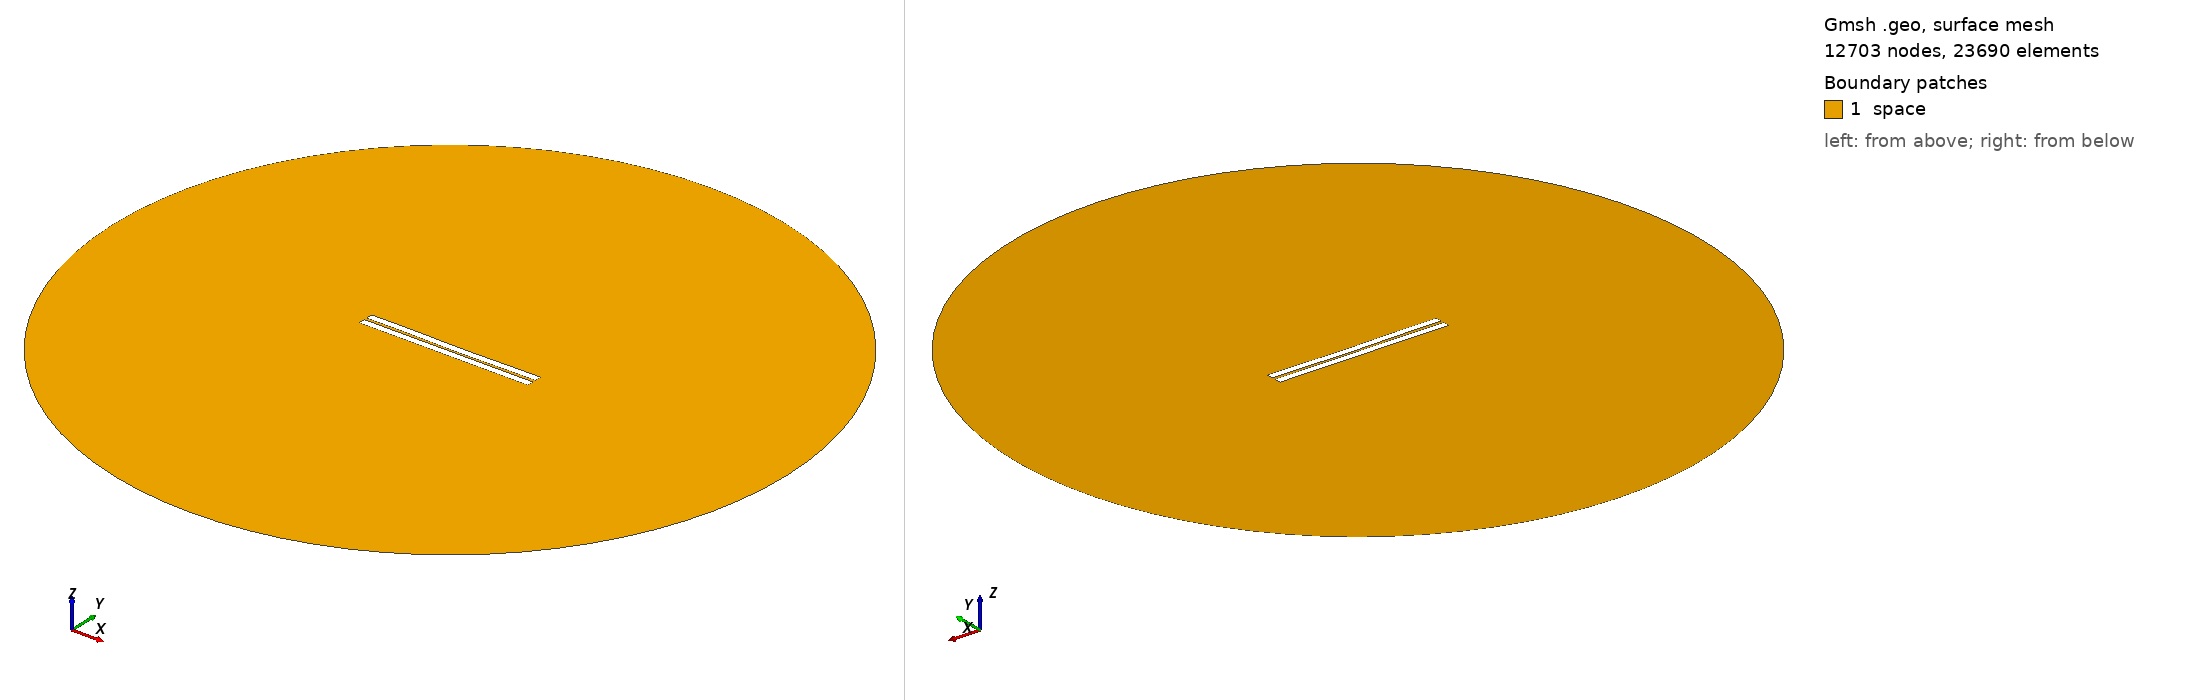

Gmsh geometry script, surface-meshed: 12703 nodes, 23690 surface elements. Boundary patches (legend numbers): 1 space. Left view from above one corner, right view from below the opposite corner. Legend entries are the model's physical surfaces. The drawing asked Gmsh for element sizes between 1% and 20% of the model's largest extent; the script's own settings can give other sizes.

=== 144.geo (drawn) ===
//---------------------------------------
// Geometry kernel
//---------------------------------------

SetFactory("OpenCASCADE");



//---------------------------------------
// Parameters of the geometry
//---------------------------------------

// Overetch of the upper plate
overetch = 0.0;

// Distance between the plates
distance = 1.5;

// Discretization over the x axis (for the deformation)
nx = 50; 

// Length of the plate
L = 100 - overetch; 

// Number of modes
n = 4; 

// 1st mode coefficient
coeff(1) = -0.075;
beta(1) = 0.596864 * 3.1415926535 / L;

// 2nd mode coefficient
coeff(2) = -0.15;
beta(2) = 1.49418 * 3.1415926535 / L;

// 3rd mode coefficient
coeff(3) = 0.07499999999999998;
beta(3) = 2.50025 * 3.1415926535 / L;

// 4th mode coefficient
coeff(4) = 0.07499999999999998;
beta(4) = 3.49999 * 3.1415926535 / L;



//---------------------------------------
// Upper plate (deformed rectangle)
//---------------------------------------

// Coordiantes of the upper plate
xmin = -50;
xmax = 50 - overetch;

// Height of the upper plate
yheight = 4 - 2 * overetch;

// Indexes of the points
UpperID[] = {};
LowerID[] = {};
LeftID[] = {};
RightID[] = {};

// Point index
p = 1;

// Horizontal edges
For i In {1:nx}
    x = xmin + (i-1)*(xmax - xmin)/(nx-1);

    y_bottom = distance / 2 + overetch;
    For j In {1:n}
        C = (Cosh(beta(j)*L) + Cos(beta(j)*L)) / (Sinh(beta(j)*L) + Sin(beta(j)*L));
        y_bottom  = y_bottom + coeff(j) * (Cosh(beta(j)*(x+50)) - Cos(beta(j)*(x+50)) - C * (Sinh(beta(j)*(x+50)) - Sin(beta(j)*(x+50))));
    EndFor

    y_top = y_bottom + yheight;

    Point(p) = {x, y_top, 0, 1.0};
    UpperID[i] = p;
    p = p + 1;

    Point(p) = {x, y_bottom, 0, 1.0};
    LowerID[i] = p;
    p = p + 1;
EndFor

// Create point lists
UpperPts[] = {}; LowerPts[] = {};
For i In {1:nx}
  UpperPts[] += {UpperID[i]};
  LowerPts[] += {LowerID[i]};
EndFor

// Build splines
Spline(1) = {UpperPts[]};
Spline(2) = {LowerPts[]};
Line(3) = {LowerPts[nx-1], UpperPts[nx-1]};
Line(4) = {LowerPts[0], UpperPts[0]};

// Build the plane surface
Curve Loop(1) = {2, 3, -1, -4};
Plane Surface(1) = {1};



//---------------------------------------
// Lower plate (rectangle)
//---------------------------------------

// Vertices
Point(1001) = {-50, -1, 0, 1.0};
Point(1002) = { 50, -1, 0, 1.0};
Point(1003) = { 50,  -5, 0, 1.0};
Point(1004) = {-50,  -5, 0, 1.0};

// Edges
Line(5) = {1001, 1002};
Line(6) = {1002, 1003};
Line(7) = {1003, 1004};
Line(8) = {1004, 1001};

// Plane surface
Line Loop(2) = {5, 6, 7, 8};
Plane Surface(2) = {2}; 



//---------------------------------------
// Outer (fictious) boundary
//---------------------------------------

// Points
Point(1005) = {0, 0, 0};       // Center
Point(1006) = {200, 0, 0};     // Start point
Point(1007) = {0, 200, 0};     // 90 degrees
Point(1008) = {-200, 0, 0};    // 180 degrees
Point(1009) = {0, -200, 0};    // 270 degrees

// Circle arcs (each needs start, center, end)
Circle(9) = {1006, 1005, 1007};
Circle(10) = {1007, 1005, 1008};
Circle(11) = {1008, 1005, 1009};
Circle(12) = {1009, 1005, 1006};

// Plane surface for the entire domain
Curve Loop(3) = {9, 10, 11, 12};
Surface(3) = {3};

// Subtract the plates from the whole domain to obtain the actual domain where we want to solve the equations
BooleanDifference{ Surface{3}; Delete; }{ Surface{1}; Surface{2}; Delete; }




//---------------------------------------
// Transfinite Lines/Curves
//---------------------------------------

// Set the number of points on the boundaries
r = 7;

// Plates
Transfinite Curve {1, 2} = 50*r Using Progression 1;
Transfinite Curve {3, 4} = 2*r Using Progression 1;
Transfinite Line {5, 7} = 50*r Using Progression 1;
Transfinite Line {6, 8} = 2*r Using Progression 1;

// Outer boundary
Transfinite Line {9, 10, 11, 12} = 20 Using Progression 1;



//---------------------------------------
// Physical groups
//---------------------------------------                

// Physical curves (boundaries)
Physical Line("force_segment", 10) = {2};
Physical Line("upper_plate", 11) = {1, 3, 4};
Physical Line("lower_plate", 12) = {5, 6, 7, 8};
Physical Line("boundary", 20) = {9, 10, 11, 12};

// Physical Surfaces
Physical Surface("space", 30) = {3};



//---------------------------------------
// 6. Generate the Mesh
//---------------------------------------

// 2D mesh generation
Mesh 2;
